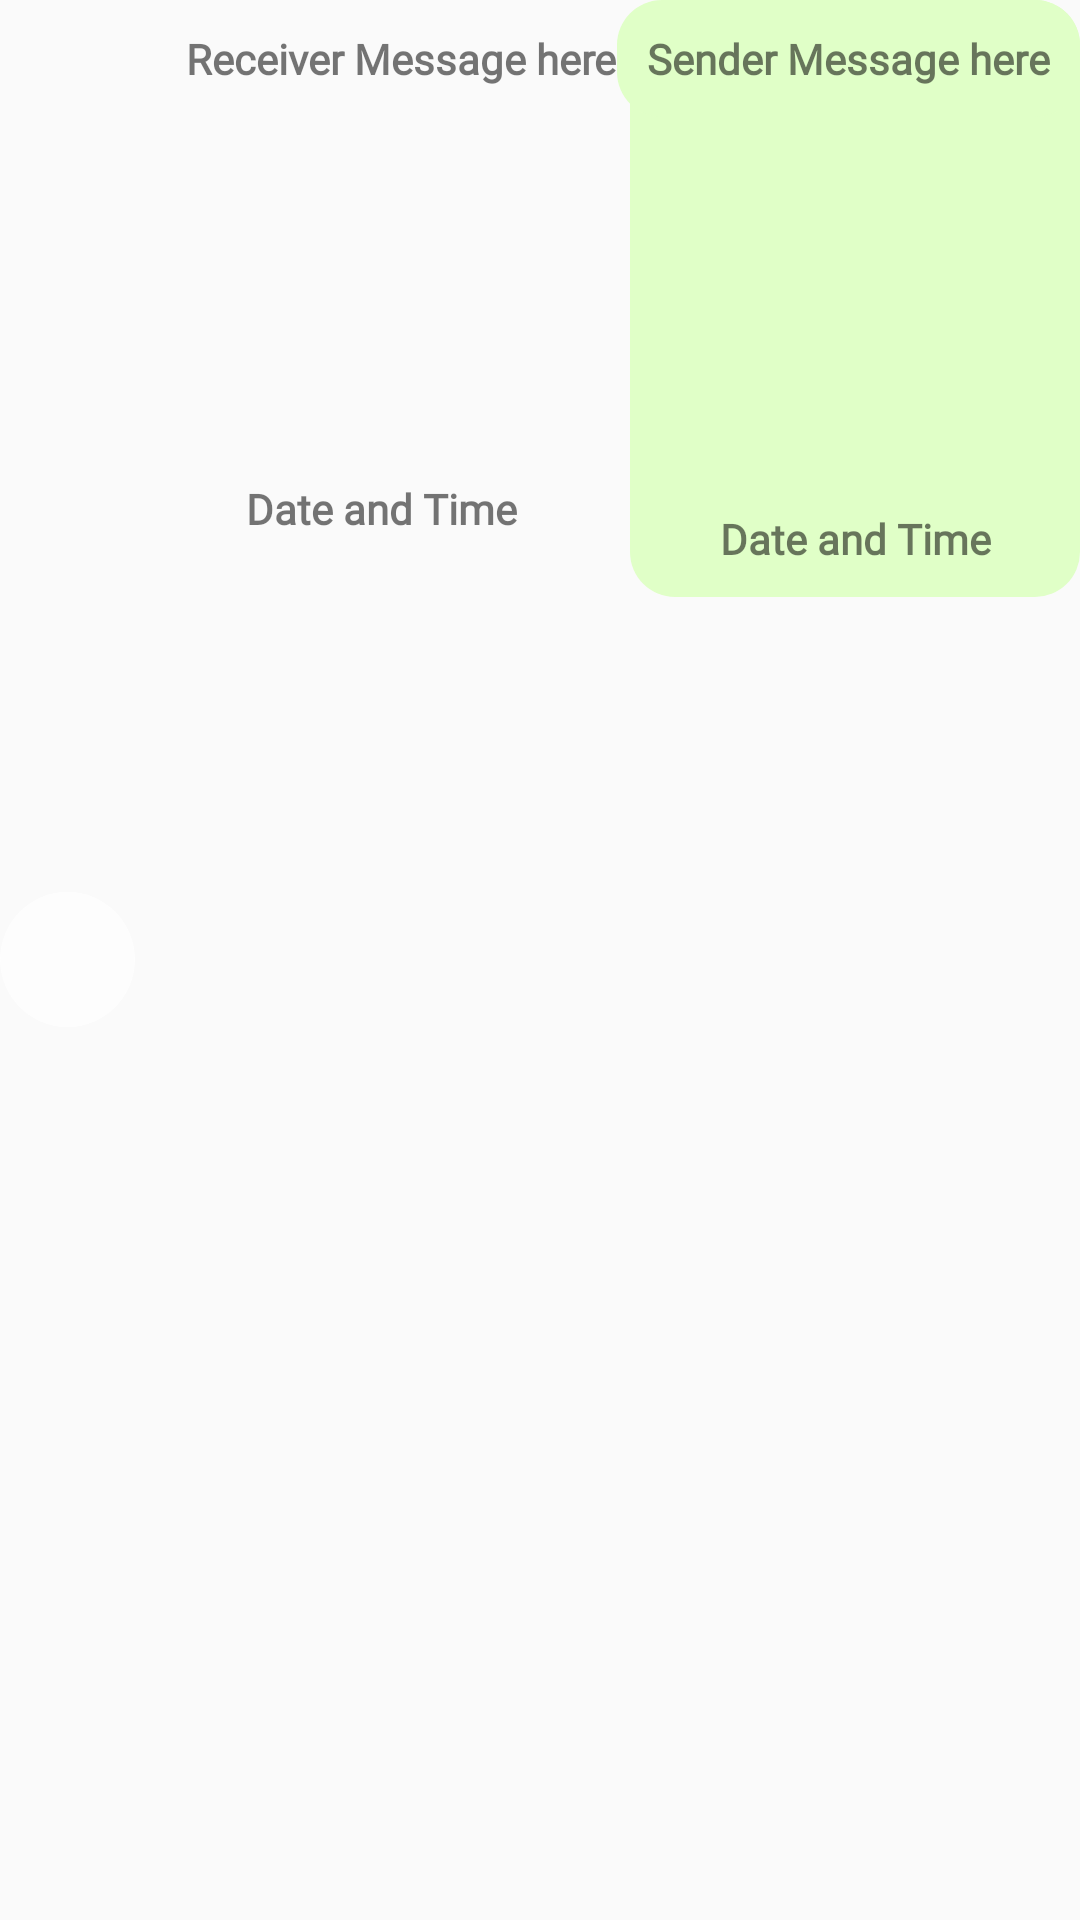

Reconstruct the res/layout file that produces this screen, plus the resources it refers to.
<!-- AndroidManifest.xml: application theme AppTheme -->
<!-- res/layout/custom_messages_layout.xml -->
<?xml version="1.0" encoding="utf-8"?>
<RelativeLayout xmlns:android="http://schemas.android.com/apk/res/android"
    android:layout_width="match_parent"
    android:layout_height="wrap_content"
    android:layout_marginStart="10dp"
    android:layout_marginTop="5dp"
    android:layout_marginEnd="10dp"
    android:layout_marginBottom="5dp">

    <RelativeLayout
        android:id="@+id/custom_messages_layout_rel_layout"
        android:layout_width="wrap_content"
        android:layout_height="wrap_content"
        android:layout_alignParentStart="true"
        android:layout_centerInParent="true"
        android:layout_marginEnd="7dp"
        android:background="@drawable/circle_border">

        <ImageView
            android:id="@+id/custom_messages_layout_user_image"
            android:layout_width="45dp"
            android:layout_height="45dp"
            android:adjustViewBounds="true"
            android:background="@drawable/circle"
            android:contentDescription="@string/description_profile_image"
            android:padding="2dp"
            android:scaleType="fitStart" />

    </RelativeLayout>

    <TextView
        android:id="@+id/receiver_message_text"
        android:layout_width="wrap_content"
        android:layout_height="wrap_content"
        android:layout_alignParentTop="true"
        android:layout_centerInParent="true"
        android:layout_toEndOf="@id/custom_messages_layout_rel_layout"
        android:background="@drawable/receiver_messages_layout"
        android:fontFamily="@font/calibri"
        android:padding="10dp"
        android:text="@string/receiver_message"
        android:textSize="14sp"
        android:textStyle="bold" />

    <RelativeLayout
        android:id="@+id/message_sender_linear_layout"
        android:layout_width="150dp"
        android:layout_height="wrap_content"
        android:layout_alignParentEnd="true"
        android:background="@drawable/sender_messages_layout"
        android:padding="5dp">

        <ImageView
            android:id="@+id/message_sender_image_view"
            android:layout_width="150dp"
            android:layout_height="150dp"
            android:layout_margin="5dp"
            android:scaleType="centerCrop" />

        <TextView
            android:id="@+id/message_sender_text_view"
            android:layout_width="150dp"
            android:layout_height="wrap_content"
            android:layout_below="@id/message_sender_image_view"
            android:fontFamily="@font/calibri"
            android:padding="5dp"
            android:text="@string/date_and_time"
            android:textAlignment="center"
            android:textSize="14sp"
            android:textStyle="bold" />

    </RelativeLayout>

    <RelativeLayout
        android:id="@+id/message_receiver_linear_layout"
        android:layout_width="150dp"
        android:layout_height="wrap_content"
        android:layout_toEndOf="@id/custom_messages_layout_rel_layout"
        android:background="@drawable/receiver_messages_layout"
        android:padding="5dp">

        <ImageView
            android:id="@+id/message_receiver_image_view"
            android:layout_width="150dp"
            android:layout_height="150dp"
            android:layout_alignParentTop="true"
            android:layout_alignParentEnd="true"
            android:scaleType="centerCrop" />

        <TextView
            android:id="@+id/message_receiver_text_view"
            android:layout_width="150dp"
            android:layout_height="wrap_content"
            android:layout_below="@id/message_receiver_image_view"
            android:fontFamily="@font/calibri"
            android:padding="5dp"
            android:text="@string/date_and_time"
            android:textAlignment="center"
            android:textSize="14sp"
            android:textStyle="bold" />
    </RelativeLayout>

    <TextView
        android:id="@+id/sender_message_text"
        android:layout_width="wrap_content"
        android:layout_height="wrap_content"
        android:layout_alignParentTop="@id/receiver_message_text"
        android:layout_alignParentEnd="true"
        android:background="@drawable/sender_messages_layout"
        android:fontFamily="@font/calibri"
        android:padding="10dp"
        android:text="@string/sender_message"
        android:textSize="14sp"
        android:textStyle="bold" />

</RelativeLayout>
<!-- resources referenced by this layout -->
<resources>
  <!-- drawable circle (drawable) -->
  <?xml version="1.0" encoding="utf-8"?>
  <shape android:shape="oval"
      xmlns:android="http://schemas.android.com/apk/res/android">
  
      <solid android:color="@color/solidCircle" />
  
  </shape>
  <!-- drawable circle_border (drawable) -->
  <?xml version="1.0" encoding="utf-8"?>
  <shape android:shape="oval"
      xmlns:android="http://schemas.android.com/apk/res/android">
  
      <stroke
          android:width="2dp"
          android:color="@color/circleBorder" />
  
  </shape>
  <!-- drawable sender_messages_layout (drawable) -->
  <?xml version="1.0" encoding="utf-8"?>
  <shape xmlns:android="http://schemas.android.com/apk/res/android">
  
      <solid android:color="#E0FFC7" />
      <corners android:radius="15dp" />
  
  </shape>
  <string name="date_and_time">Date and Time</string>
  <string name="description_profile_image">Profile Image</string>
  <string name="receiver_message">Receiver Message here</string>
  <string name="sender_message">Sender Message here</string>
  <style name="AppTheme" parent="Theme.AppCompat.Light.DarkActionBar">
          
          <item name="colorPrimary">@color/colorPrimary</item>
          <item name="colorPrimaryDark">@color/colorPrimaryDark</item>
          <item name="colorAccent">@color/colorAccent</item>
      </style>
  <color name="solidCircle">#AAFFFFFF</color>
  <color name="circleBorder">#30FFFFFF</color>
  <color name="colorPrimary">#001333</color>
  <color name="colorPrimaryDark">#14162d</color>
  <color name="colorAccent">#FFFFFF</color>
</resources>
